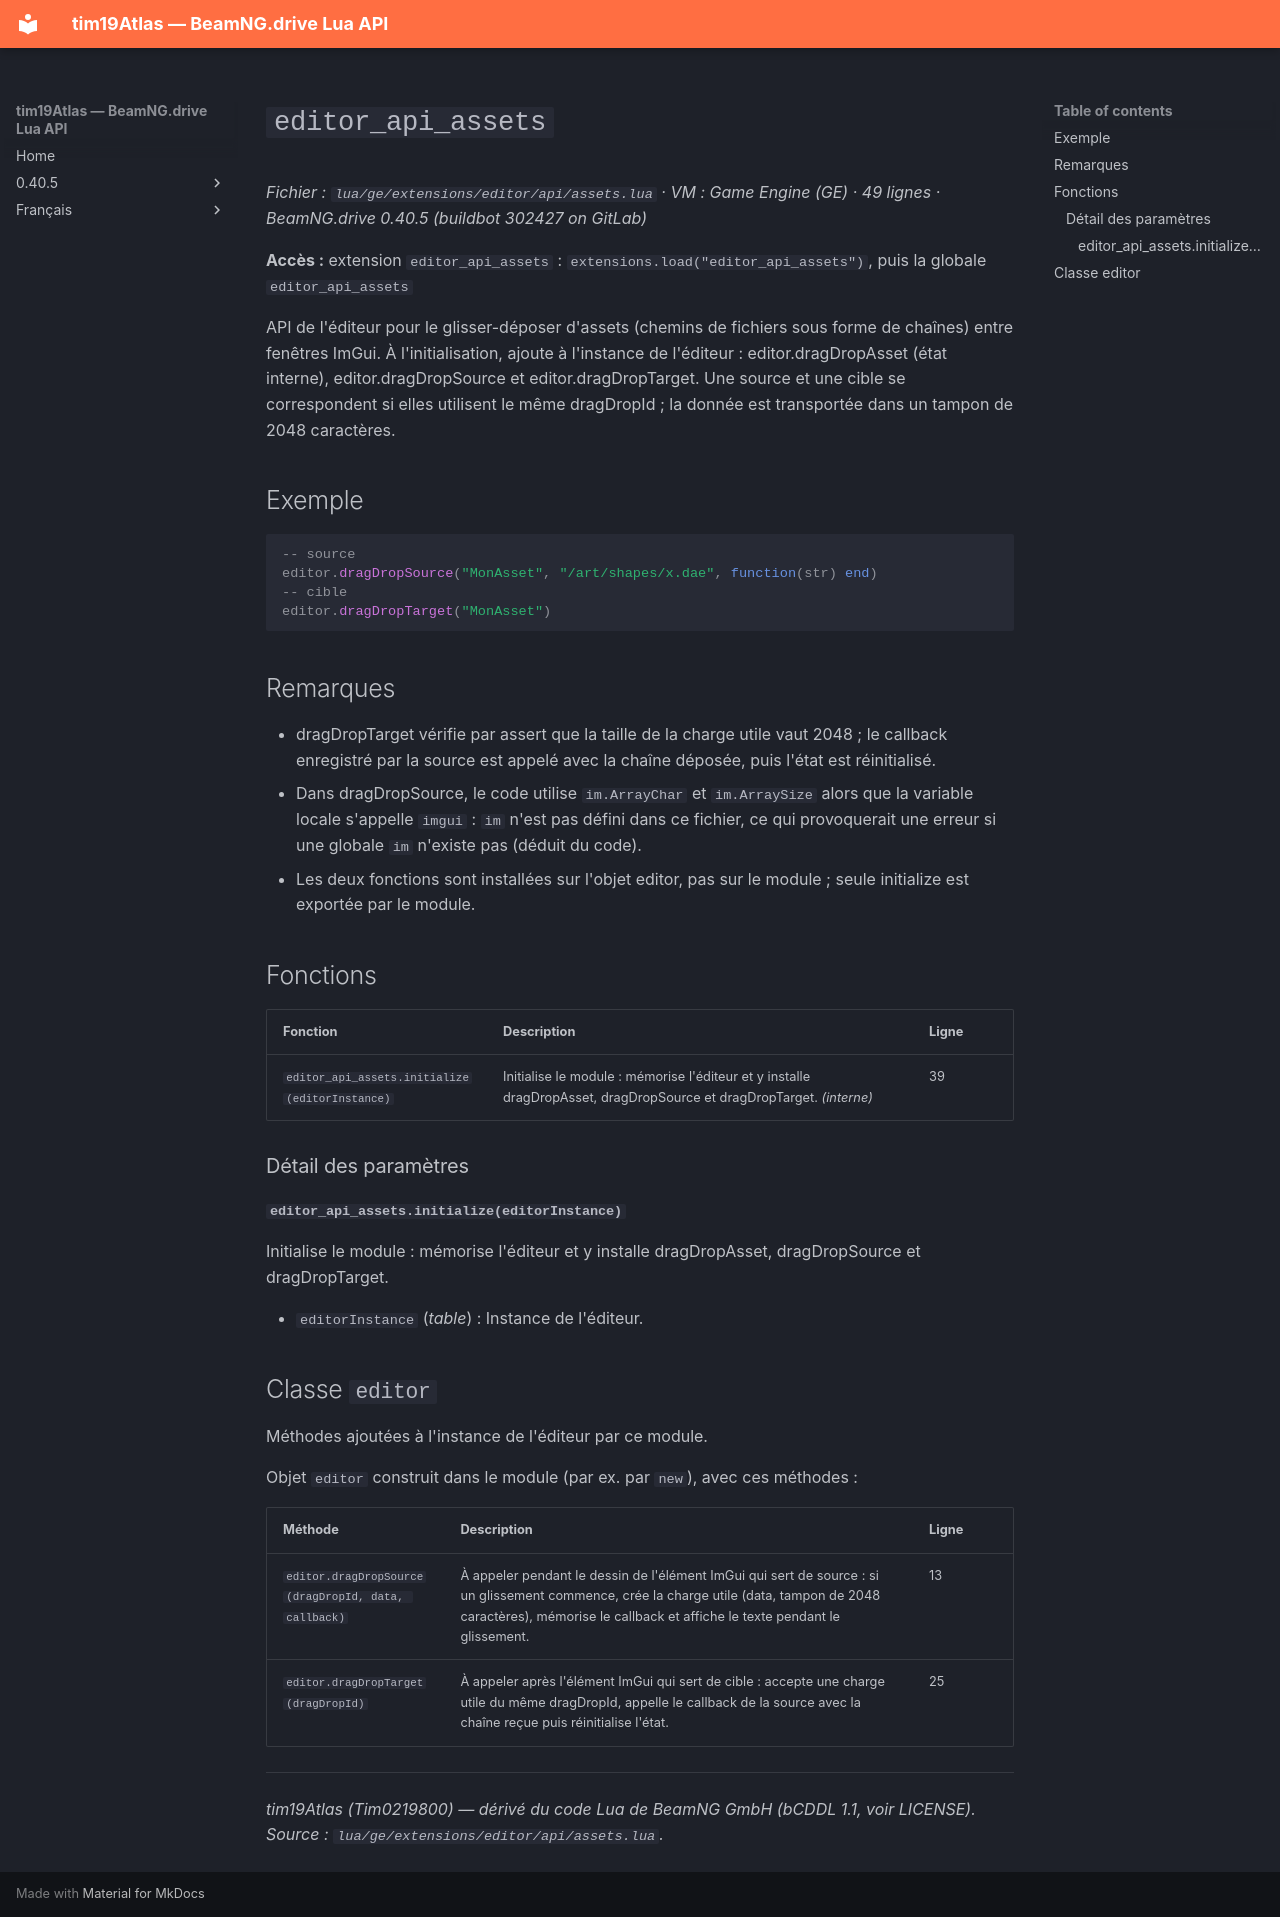

repository: Tim0219800/beamng-lua-atlas · page: fr/0.40.5/ge/extensions/editor/api/assets.html · generator: mkdocs

# `editor_api_assets`

*Fichier : `lua/ge/extensions/editor/api/assets.lua` · VM : Game Engine (GE) · 49 lignes · BeamNG.drive 0.40.5 (buildbot 302427 on GitLab)*

**Accès :** extension `editor_api_assets` : `extensions.load("editor_api_assets")`, puis la globale `editor_api_assets`

API de l'éditeur pour le glisser-déposer d'assets (chemins de fichiers sous forme de chaînes) entre fenêtres ImGui. À l'initialisation, ajoute à l'instance de l'éditeur : editor.dragDropAsset (état interne), editor.dragDropSource et editor.dragDropTarget. Une source et une cible se correspondent si elles utilisent le même dragDropId ; la donnée est transportée dans un tampon de 2048 caractères.

## Exemple

```lua
-- source
editor.dragDropSource("MonAsset", "/art/shapes/x.dae", function(str) end)
-- cible
editor.dragDropTarget("MonAsset")
```

## Remarques

- dragDropTarget vérifie par assert que la taille de la charge utile vaut 2048 ; le callback enregistré par la source est appelé avec la chaîne déposée, puis l'état est réinitialisé.
- Dans dragDropSource, le code utilise `im.ArrayChar` et `im.ArraySize` alors que la variable locale s'appelle `imgui` : `im` n'est pas défini dans ce fichier, ce qui provoquerait une erreur si une globale `im` n'existe pas (déduit du code).
- Les deux fonctions sont installées sur l'objet editor, pas sur le module ; seule initialize est exportée par le module.

## Fonctions

| Fonction | Description | Ligne |
|---|---|---|
| `editor_api_assets.initialize(editorInstance)` | Initialise le module : mémorise l'éditeur et y installe dragDropAsset, dragDropSource et dragDropTarget. *(interne)* | 39 |

### Détail des paramètres

#### `editor_api_assets.initialize(editorInstance)`

Initialise le module : mémorise l'éditeur et y installe dragDropAsset, dragDropSource et dragDropTarget.

- `editorInstance` (*table*) : Instance de l'éditeur.

## Classe `editor`

Méthodes ajoutées à l'instance de l'éditeur par ce module.

Objet `editor` construit dans le module (par ex. par `new`), avec ces méthodes :

| Méthode | Description | Ligne |
|---|---|---|
| `editor.dragDropSource(dragDropId, data, callback)` | À appeler pendant le dessin de l'élément ImGui qui sert de source : si un glissement commence, crée la charge utile (data, tampon de 2048 caractères), mémorise le callback et affiche le texte pendant le glissement. | 13 |
| `editor.dragDropTarget(dragDropId)` | À appeler après l'élément ImGui qui sert de cible : accepte une charge utile du même dragDropId, appelle le callback de la source avec la chaîne reçue puis réinitialise l'état. | 25 |

---
*tim19Atlas (Tim0219800) — dérivé du code Lua de BeamNG GmbH (bCDDL 1.1, voir LICENSE). Source : `lua/ge/extensions/editor/api/assets.lua`.*
